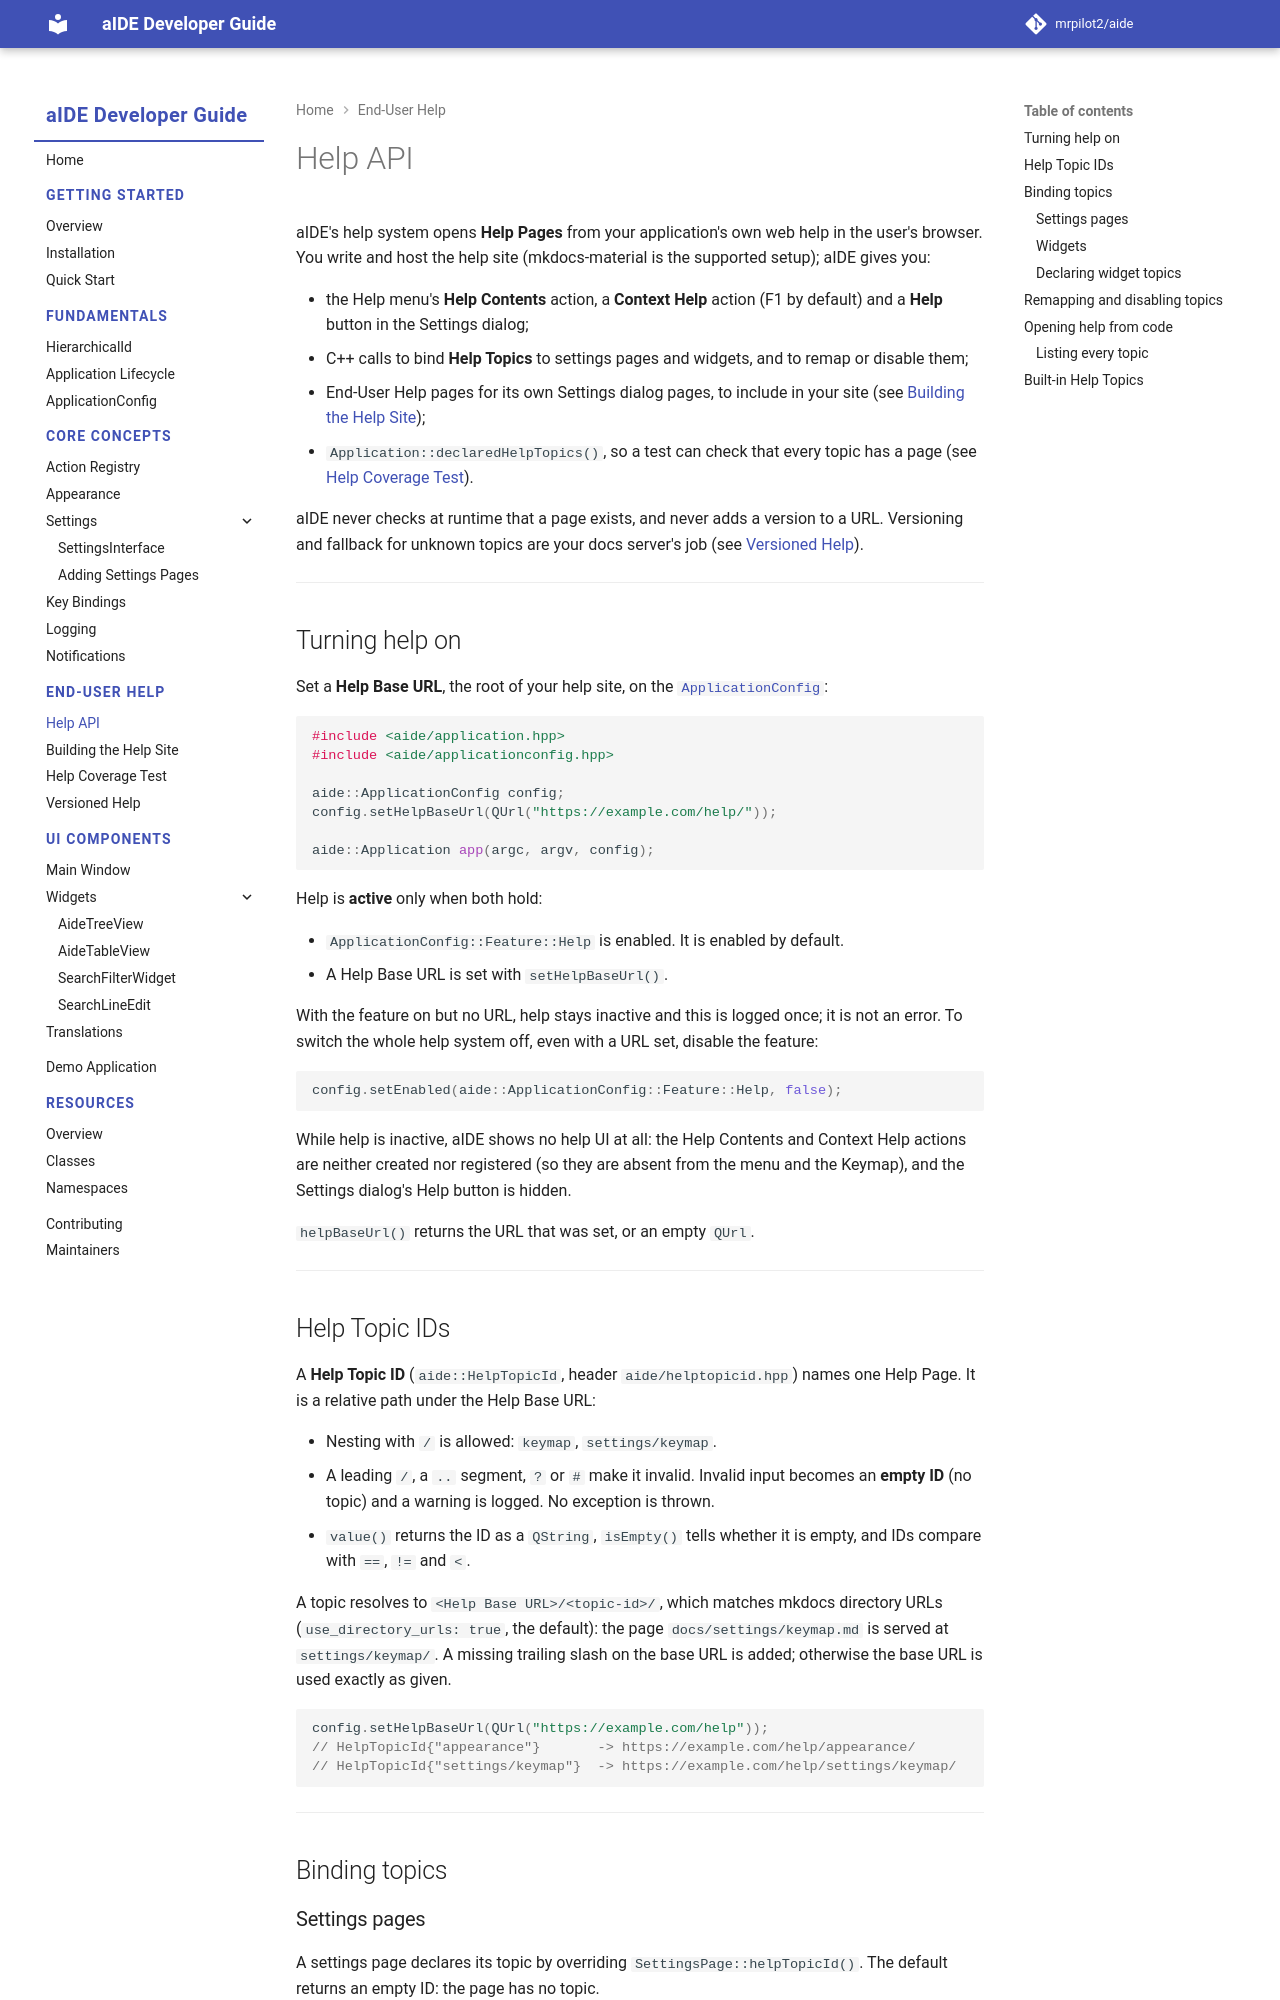

repository: mrpilot2/aide · page: dev/help/index.html · generator: mkdocs

# Help API

aIDE's help system opens **Help Pages** from your application's own web help in the user's browser. You write and host the help site (mkdocs-material is the supported setup); aIDE gives you:

- the Help menu's **Help Contents** action, a **Context Help** action (F1 by default) and a **Help** button in the Settings dialog;
- C++ calls to bind **Help Topics** to settings pages and widgets, and to remap or disable them;
- End-User Help pages for its own Settings dialog pages, to include in your site (see [Building the Help Site](help-site.md));
- `Application::declaredHelpTopics()`, so a test can check that every topic has a page (see [Help Coverage Test](coverage-test.md)).

aIDE never checks at runtime that a page exists, and never adds a version to a URL. Versioning and fallback for unknown topics are your docs server's job (see [Versioned Help](versioning.md)).

---

## Turning help on

Set a **Help Base URL**, the root of your help site, on the [`ApplicationConfig`](../fundamentals/application-config.md):

```cpp
#include <aide/application.hpp>
#include <aide/applicationconfig.hpp>

aide::ApplicationConfig config;
config.setHelpBaseUrl(QUrl("https://example.com/help/"));

aide::Application app(argc, argv, config);
```

Help is **active** only when both hold:

- `ApplicationConfig::Feature::Help` is enabled. It is enabled by default.
- A Help Base URL is set with `setHelpBaseUrl()`.

With the feature on but no URL, help stays inactive and this is logged once; it is not an error. To switch the whole help system off, even with a URL set, disable the feature:

```cpp
config.setEnabled(aide::ApplicationConfig::Feature::Help, false);
```

While help is inactive, aIDE shows no help UI at all: the Help Contents and Context Help actions are neither created nor registered (so they are absent from the menu and the Keymap), and the Settings dialog's Help button is hidden.

`helpBaseUrl()` returns the URL that was set, or an empty `QUrl`.

---

## Help Topic IDs

A **Help Topic ID** (`aide::HelpTopicId`, header `aide/helptopicid.hpp`) names one Help Page. It is a relative path under the Help Base URL:

- Nesting with `/` is allowed: `keymap`, `settings/keymap`.
- A leading `/`, a `..` segment, `?` or `#` make it invalid. Invalid input becomes an **empty ID** (no topic) and a warning is logged. No exception is thrown.
- `value()` returns the ID as a `QString`, `isEmpty()` tells whether it is empty, and IDs compare with `==`, `!=` and `<`.

A topic resolves to `<Help Base URL>/<topic-id>/`, which matches mkdocs directory URLs (`use_directory_urls: true`, the default): the page `docs/settings/keymap.md` is served at `settings/keymap/`. A missing trailing slash on the base URL is added; otherwise the base URL is used exactly as given.

```cpp
config.setHelpBaseUrl(QUrl("https://example.com/help"));
// HelpTopicId{"appearance"}       -> https://example.com/help/appearance/
// HelpTopicId{"settings/keymap"}  -> https://example.com/help/settings/keymap/
```

---

## Binding topics
